Dataset: fp2 (GitHub, KeshavRathii/Tomato-leaf-disease-detection-using-ViT). Classes: tomato brown spots, tomato blight leaf, tomato healthy, tomato leaf yellow virus.

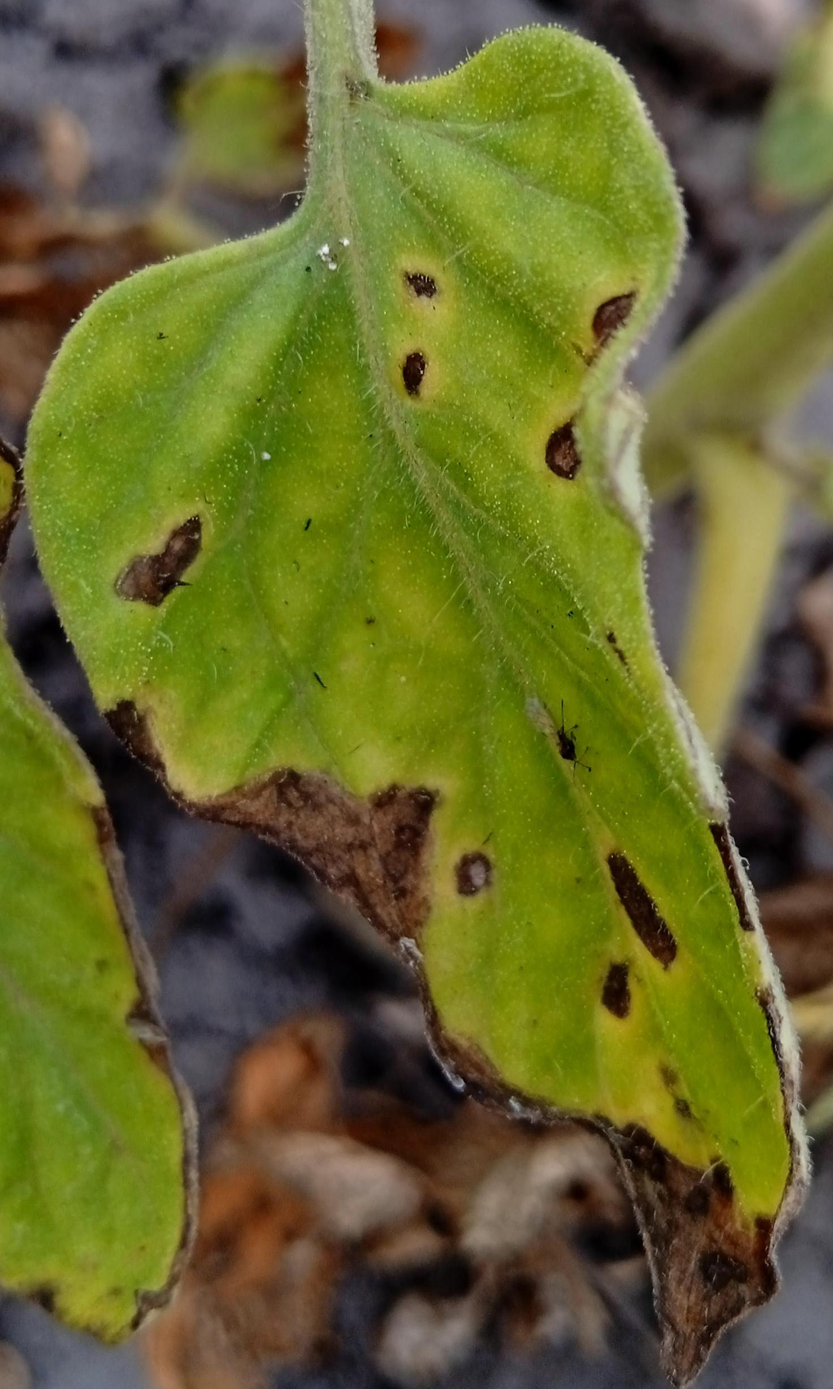
Label: tomato brown spots

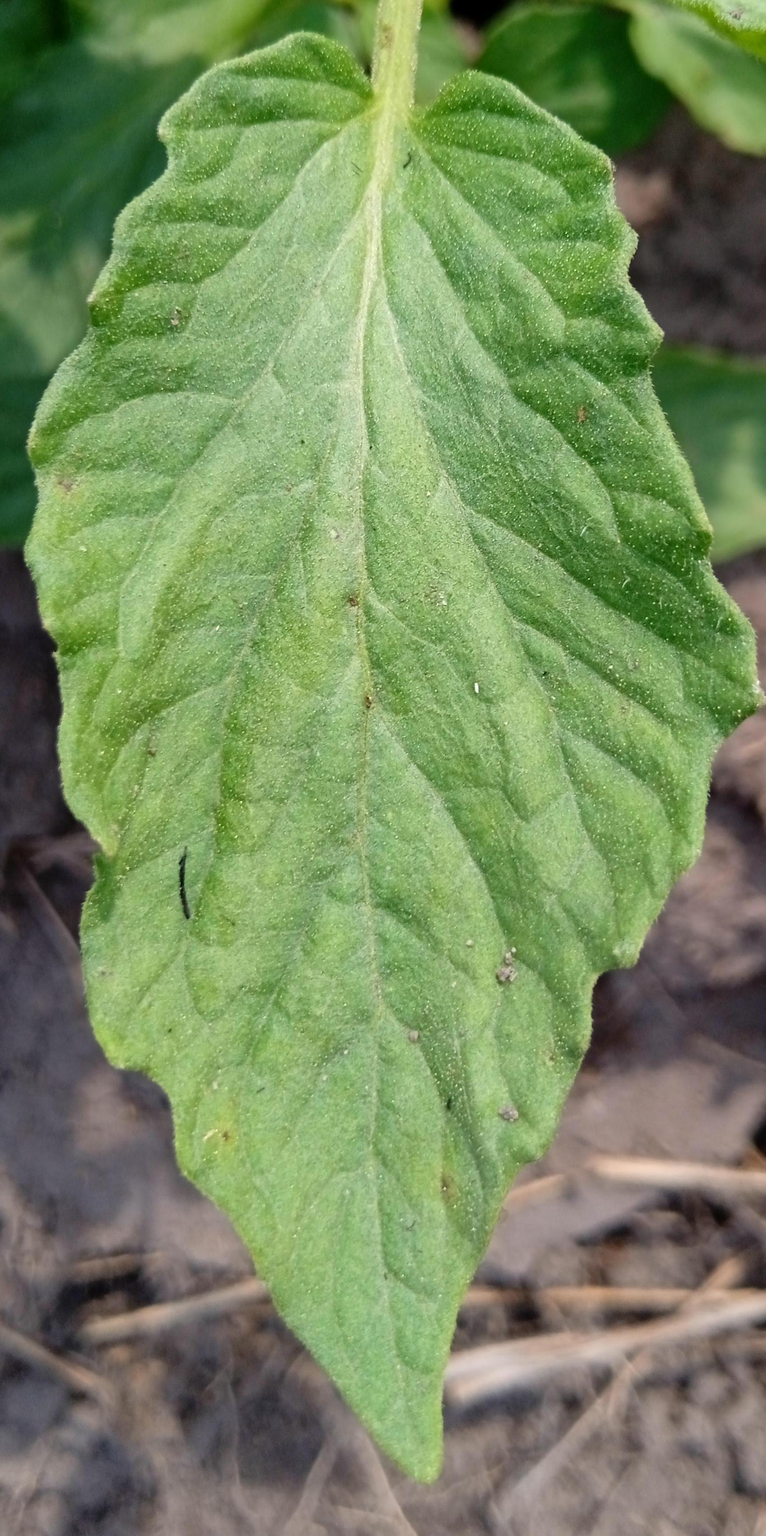
Label: tomato healthy

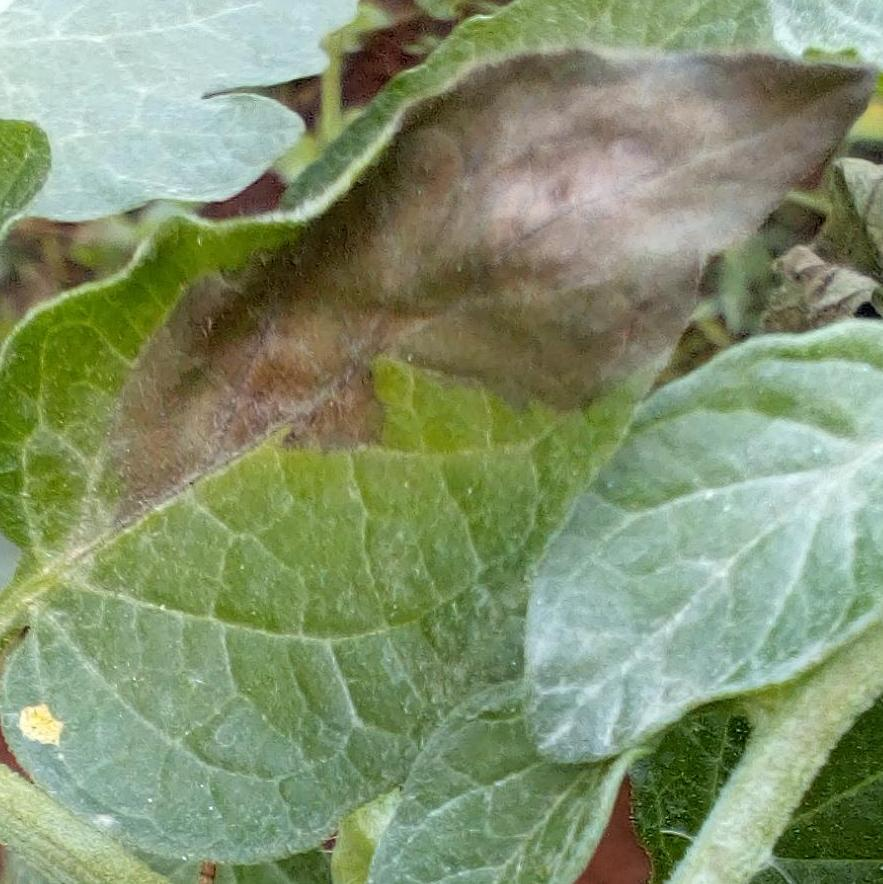
Label: tomato blight leaf

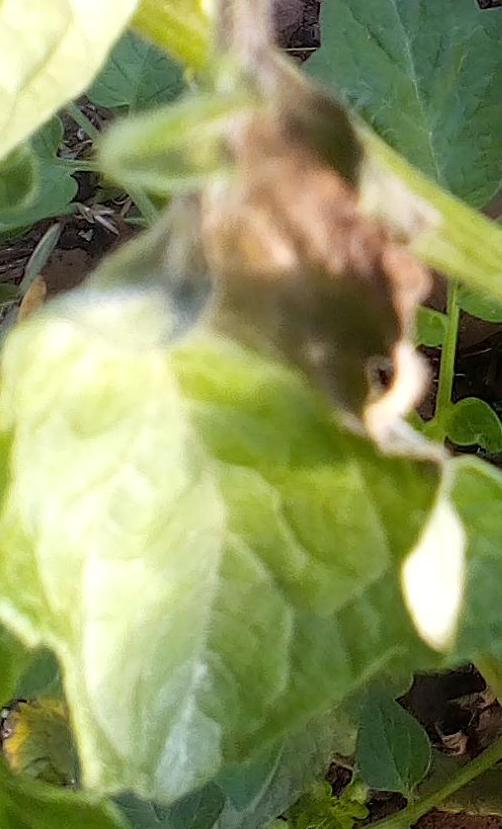
Label: tomato blight leaf

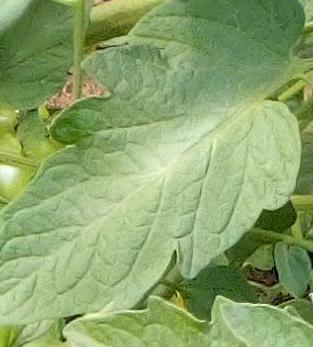
Label: tomato healthy

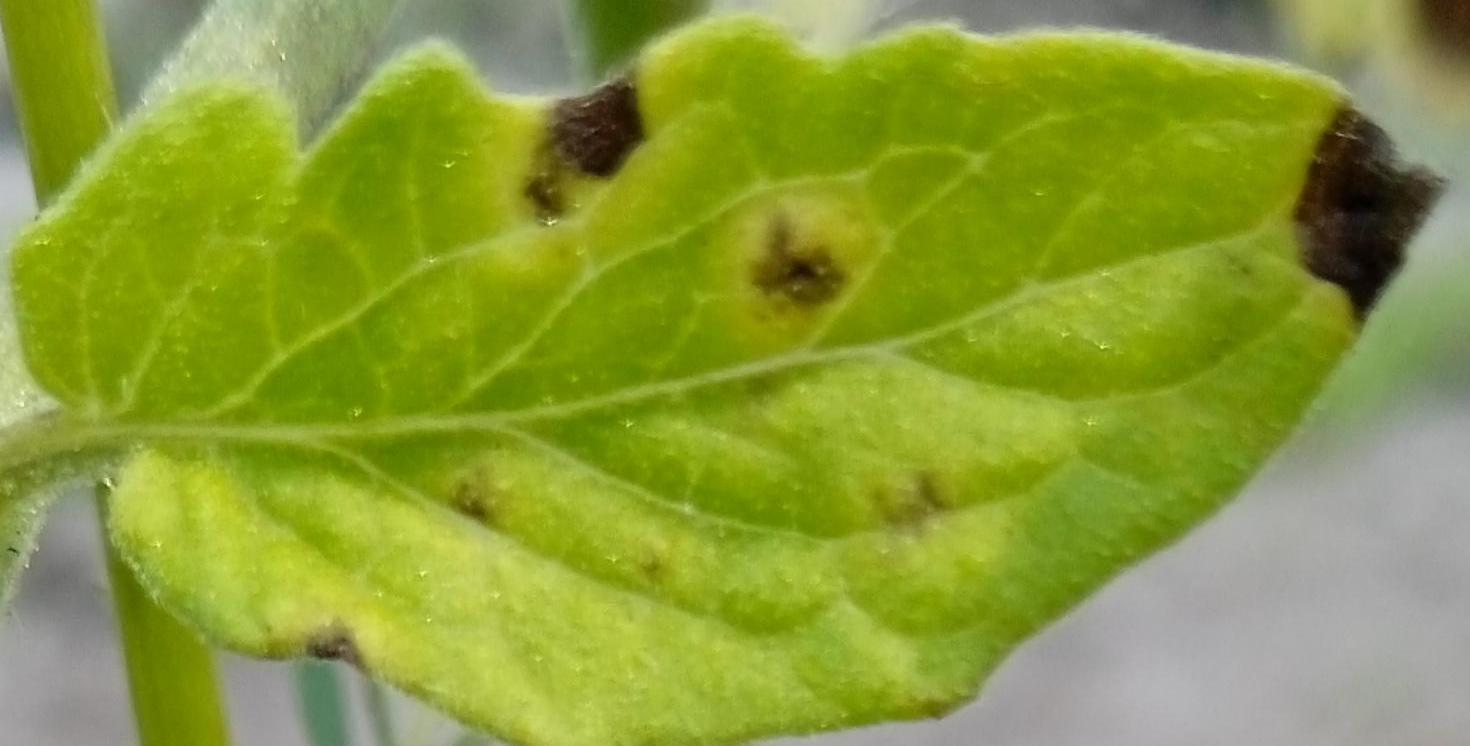
Label: tomato brown spots
